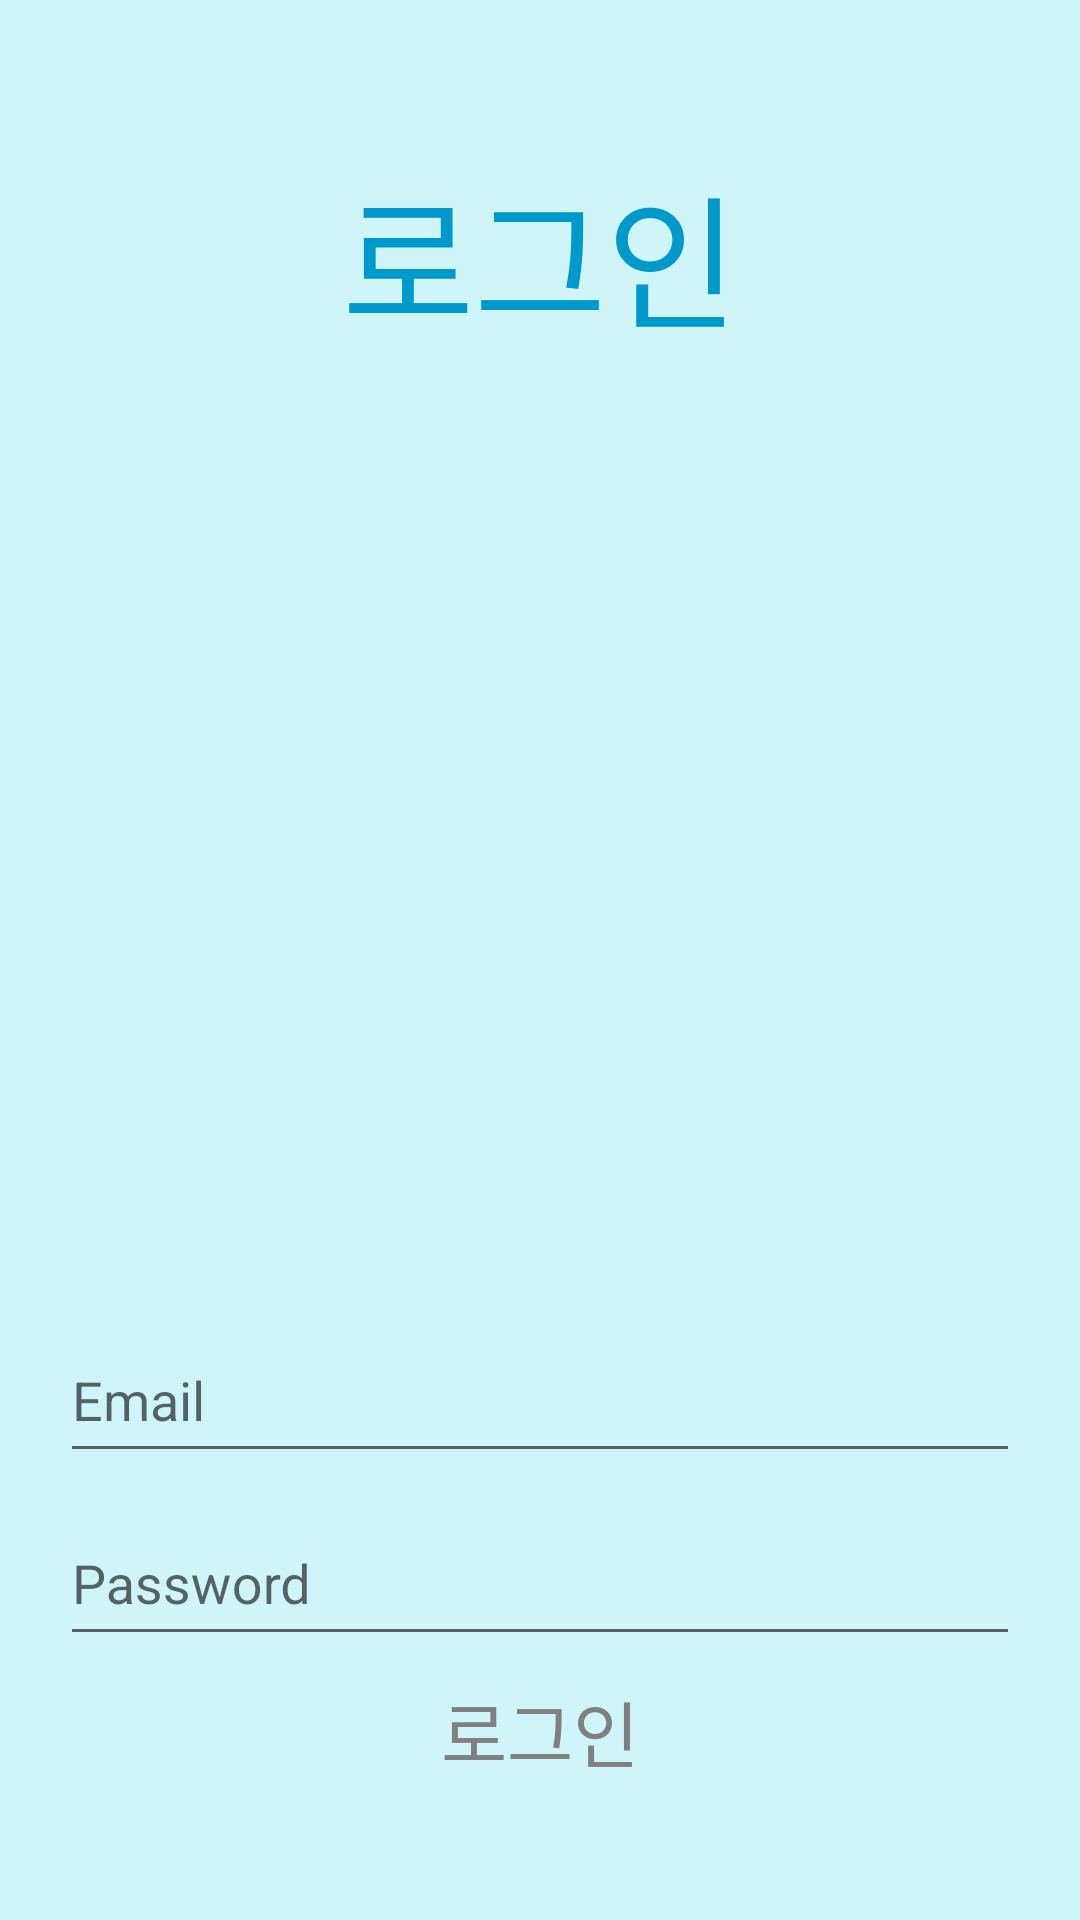

Produce the Android XML layout that renders to this screen, including the resource entries it uses.
<!-- AndroidManifest.xml: application theme AppTheme -->
<!-- res/layout/activity_login.xml -->
<?xml version="1.0" encoding="utf-8"?>
<LinearLayout
    xmlns:android="http://schemas.android.com/apk/res/android"
    xmlns:app="http://schemas.android.com/apk/res-auto"
    xmlns:tools="http://schemas.android.com/tools"
    android:layout_width="match_parent"
    android:layout_height="match_parent"
    tools:context=".LoginActivity"
    android:orientation="vertical"
    android:background="#4F71E9F4"
    android:padding="20sp"
    >
    <TextView
        android:layout_width="match_parent"
        android:layout_height="wrap_content"
        android:gravity="center"
        android:text="로그인"
        android:layout_margin="30sp"
        android:textColor="@android:color/holo_blue_dark"
        android:textSize="48sp"
        />
    <ImageView
        android:layout_width="220sp"
        android:layout_height="220sp"
        android:background="@drawable/login"
        android:layout_gravity="center"
        android:layout_margin="30sp"
        />

    <com.google.android.material.textfield.TextInputLayout
        android:layout_width="match_parent"
        android:layout_height="wrap_content"
        >
        <com.google.android.material.textfield.TextInputEditText
            android:layout_width="match_parent"
            android:layout_height="50dp"
            android:id="@+id/email"
            android:hint="Email"
            android:inputType="textEmailAddress"
            />
    </com.google.android.material.textfield.TextInputLayout>
    <com.google.android.material.textfield.TextInputLayout
        android:layout_width="match_parent"
        android:layout_height="wrap_content"
        >
        <com.google.android.material.textfield.TextInputEditText
            android:layout_width="match_parent"
            android:layout_height="50dp"
            android:id="@+id/password"
            android:hint="Password"
            android:inputType="textPassword"
            />
    </com.google.android.material.textfield.TextInputLayout>
    <Button
        android:layout_width="match_parent"
        android:layout_height="50dp"
        android:id="@+id/btnLogin"
        android:text="로그인"
        android:textColor="@android:color/tertiary_text_light"
        android:background="@drawable/round_value"
        android:textSize="24sp"
        android:onClick="mClick"
        />
    <TextView
        android:layout_width="match_parent"
        android:layout_height="wrap_content"
        android:gravity="center"
        android:text="또는"
        android:layout_margin="20sp"
        android:textColor="@android:color/darker_gray"
        android:textSize="18sp"
        />
    <LinearLayout
        android:layout_width="match_parent"
        android:layout_height="wrap_content"
        android:orientation="horizontal"
        android:weightSum="10"
        >
        <Button
            android:layout_width="0sp"
            android:layout_height="wrap_content"
            android:gravity="center"
            android:layout_weight="5"
            android:id="@+id/btnFindPW"
            android:text="비밀번호 찾기"
            android:padding="3sp"
            android:textColor="@android:color/holo_blue_dark"
            android:textSize="24sp"
            android:layout_margin="4sp"
            android:background="@drawable/round_value"
            android:onClick="mClick"
            />
        <Button
            android:layout_width="0sp"
            android:layout_height="wrap_content"
            android:gravity="center"
            android:layout_margin="4sp"
            android:layout_weight="5"
            android:id="@+id/btnRegister"
            android:background="@drawable/round_value"
            android:text="회원 가입"
            android:padding="3sp"
            android:textColor="@android:color/holo_blue_dark"
            android:textSize="24sp"
            android:onClick="mClick"
            />

    </LinearLayout>
</LinearLayout>
<!-- resources referenced by this layout -->
<resources>
  <style name="AppTheme" parent="Theme.AppCompat.Light.DarkActionBar">
          
          <item name="colorPrimary">@color/colorPrimary</item>
          <item name="colorPrimaryDark">@android:color/transparent</item>
          <item name="colorAccent">@color/colorAccent</item>
          <item name="android:windowDrawsSystemBarBackgrounds">true</item>
          <item name="android:statusBarColor">@android:color/transparent</item>
          <item name="android:windowTranslucentStatus">true</item>
  
      </style>
  <color name="colorPrimary">#6200EE</color>
  <color name="colorAccent">#03DAC5</color>
</resources>
